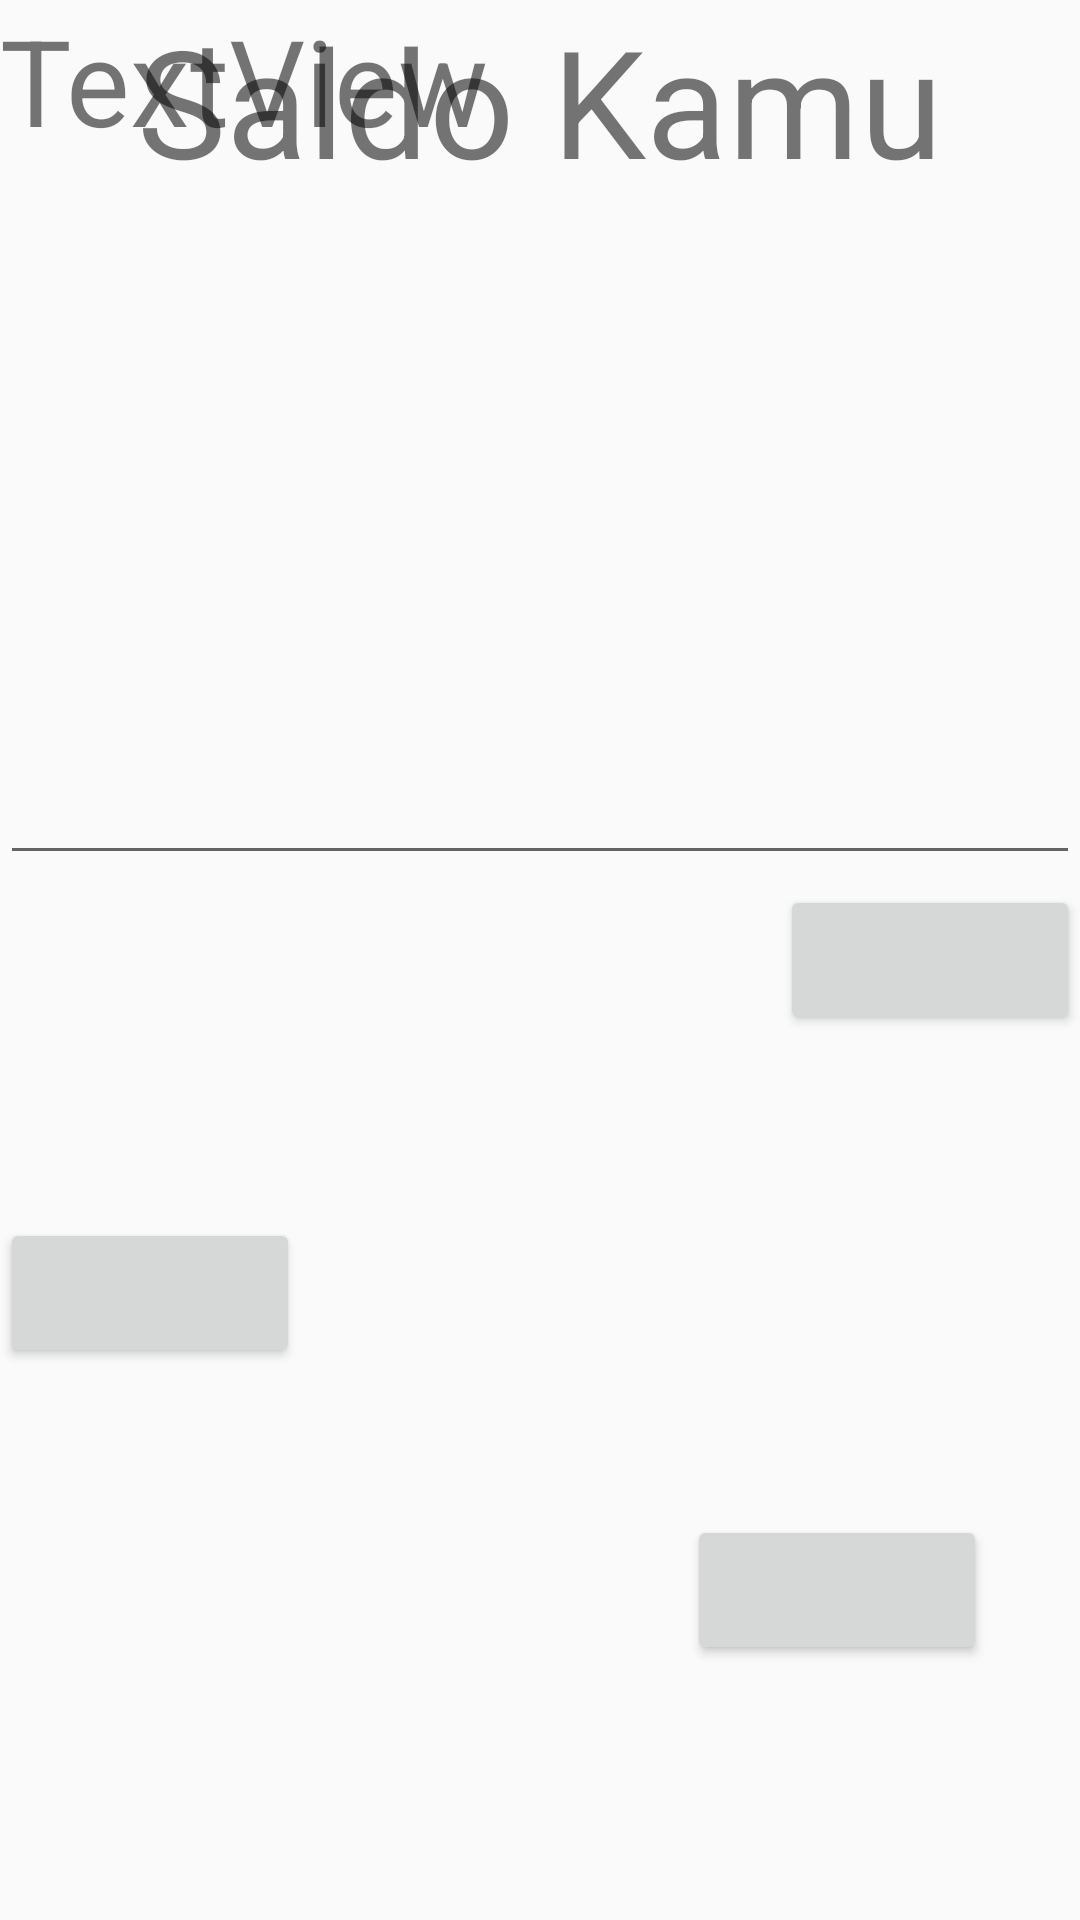

Here is an Android app screen rendered from its layout file. Give the layout XML and the strings, colors and styles it references.
<!-- AndroidManifest.xml: application theme AppTheme -->
<!-- res/layout/activity_main_saldo.xml -->
<?xml version="1.0" encoding="utf-8"?>
<androidx.constraintlayout.widget.ConstraintLayout xmlns:android="http://schemas.android.com/apk/res/android"
    xmlns:app="http://schemas.android.com/apk/res-auto"
    xmlns:tools="http://schemas.android.com/tools"
    android:layout_width="match_parent"

    android:layout_height="match_parent"
    tools:context=".MainSaldo">

    <TextView
        android:id="@+id/saldokamu"
        android:layout_width="match_parent"
        android:layout_height="wrap_content"
        android:gravity="center"
        android:text="Saldo Kamu"
        android:textAlignment="center"
        android:textSize="50dp"
        tools:layout_editor_absoluteX="-28dp"
        tools:layout_editor_absoluteY="101dp" />

    <EditText
        android:id="@+id/idsaldo1"
        android:layout_width="match_parent"
        android:layout_height="wrap_content"
        app:layout_constraintBottom_toBottomOf="parent"
        app:layout_constraintTop_toTopOf="parent"
        app:layout_constraintVertical_bias="0.418"
        tools:layout_editor_absoluteX="0dp" />

    <Button
        android:id="@+id/btsimpansaldo1"
        android:layout_width="100dp"
        android:layout_height="50dp"
        app:layout_constraintBottom_toBottomOf="parent"
        app:layout_constraintStart_toStartOf="parent"
        app:layout_constraintTop_toTopOf="parent"
        app:layout_constraintVertical_bias="0.688" />

    <Button
        android:id="@+id/btubahsaldo1"
        android:layout_width="100dp"
        android:layout_height="50dp"
        app:layout_constraintBottom_toBottomOf="parent"
        app:layout_constraintEnd_toEndOf="parent"
        app:layout_constraintTop_toTopOf="parent" />

    <Button
        android:id="@+id/bthapussaldo1"
        android:layout_width="100dp"
        android:layout_height="50dp"
        app:layout_constraintBottom_toBottomOf="parent"
        app:layout_constraintEnd_toEndOf="parent"
        app:layout_constraintHorizontal_bias="0.881"
        app:layout_constraintStart_toStartOf="parent"
        app:layout_constraintTop_toTopOf="parent"
        app:layout_constraintVertical_bias="0.856" />

    <TextView
        android:id="@+id/textw"
        android:layout_width="wrap_content"
        android:layout_height="wrap_content"
        android:text="TextView"
        android:textSize="40dp"
        app:layout_constraintTop_toTopOf="parent"
        tools:layout_editor_absoluteX="173dp" />
</androidx.constraintlayout.widget.ConstraintLayout>
<!-- resources referenced by this layout -->
<resources>
  <style name="AppTheme" parent="Theme.AppCompat.Light.DarkActionBar">
          
          <item name="colorPrimary">@color/colorPrimary</item>
          <item name="colorPrimaryDark">@color/colorPrimaryDark</item>
          <item name="colorAccent">@color/colorAccent</item>
         <item name="android:windowNoTitle">true</item>
  
      </style>
  <!-- not gathered from this repository: default colours our renderer supplied (Android Studio template values) -->
  <color name="colorPrimary">#FF6200EE</color>
  <color name="colorPrimaryDark">#FF3700B3</color>
  <color name="colorAccent">#FF03DAC5</color>
</resources>
